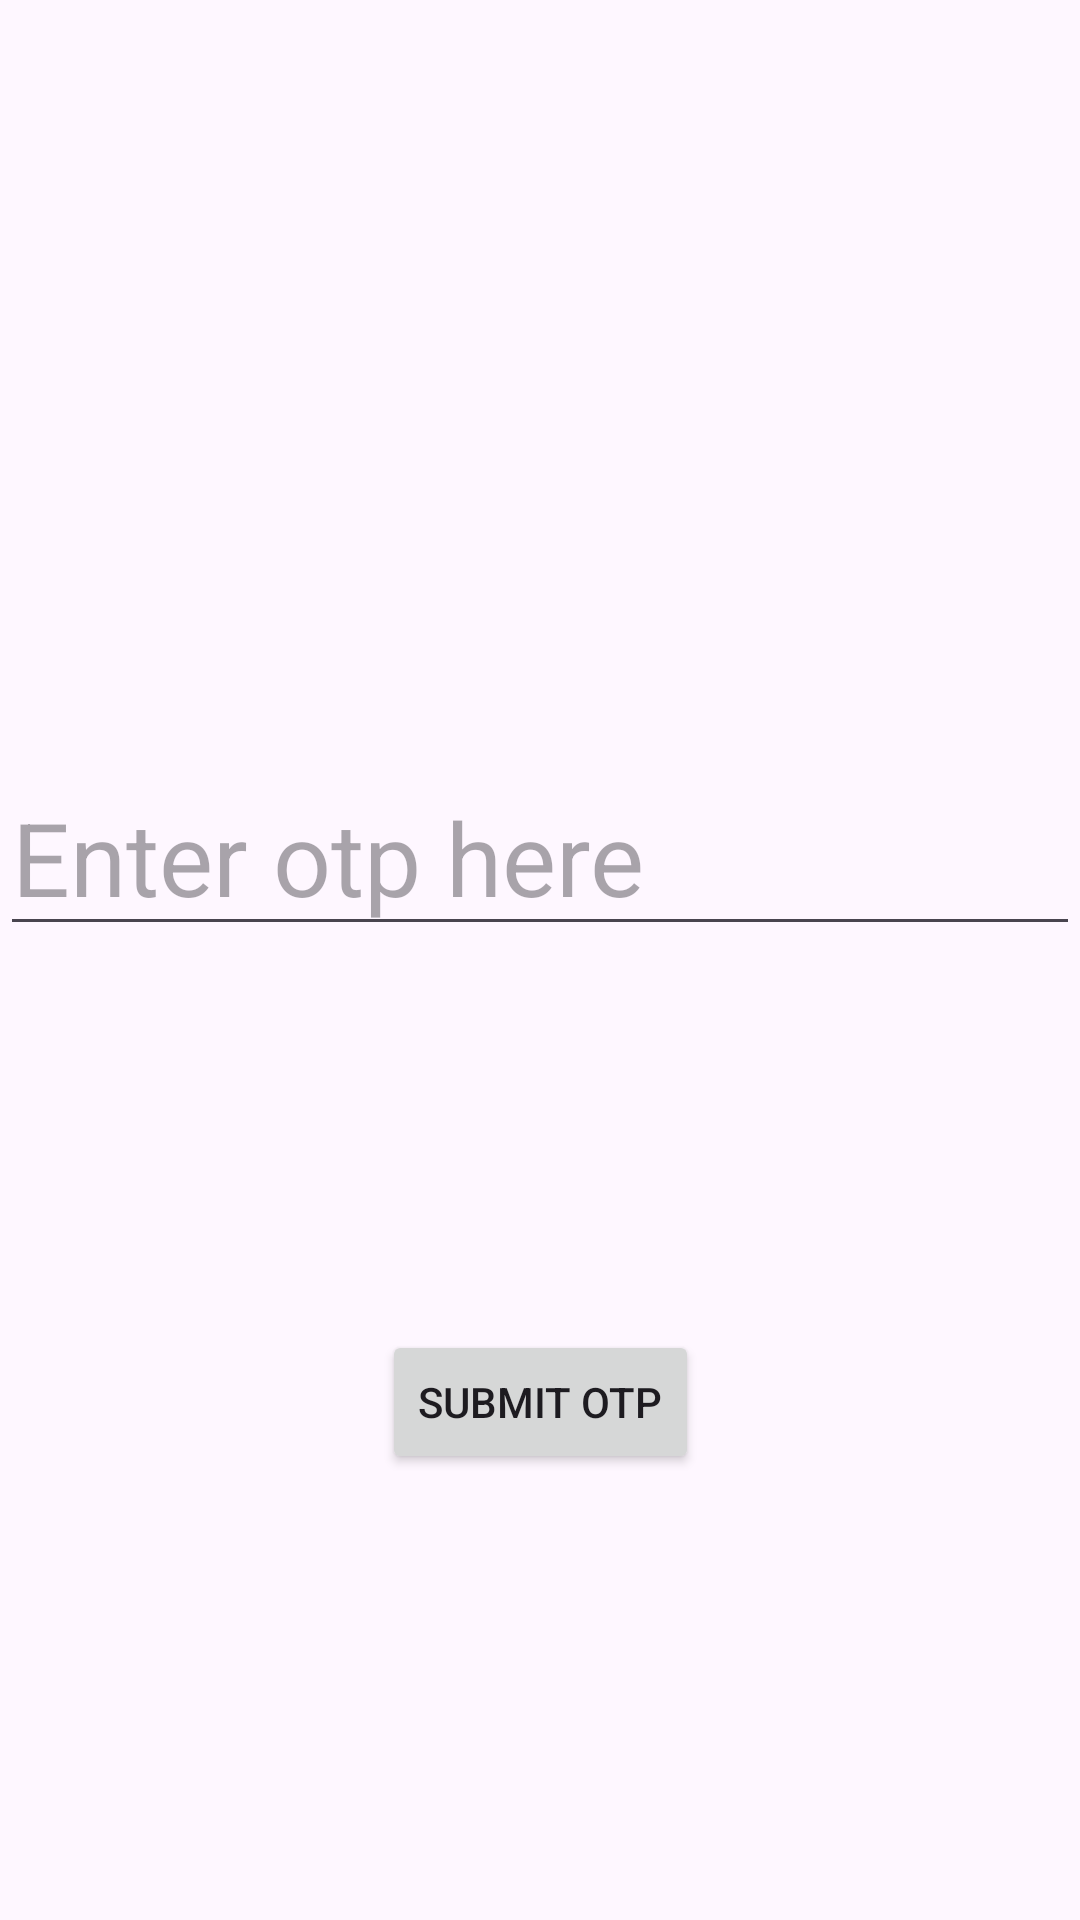

Write the Android layout XML for this screen, with the resource values it uses.
<!-- AndroidManifest.xml: application theme Theme.All_in_one_firebase -->
<!-- res/layout/activity_otp.xml -->
<?xml version="1.0" encoding="utf-8"?>
<androidx.constraintlayout.widget.ConstraintLayout xmlns:android="http://schemas.android.com/apk/res/android"
    xmlns:app="http://schemas.android.com/apk/res-auto"
    xmlns:tools="http://schemas.android.com/tools"
    android:id="@+id/main"
    android:layout_width="match_parent"
    android:layout_height="match_parent"
    tools:context=".otp_Activity">

    <Button
        android:id="@+id/submitOtp"
        android:layout_width="wrap_content"
        android:layout_height="wrap_content"
        android:layout_marginStart="148dp"
        android:layout_marginTop="128dp"
        android:layout_marginEnd="148dp"
        android:text="Submit OTP"
        app:layout_constraintEnd_toEndOf="parent"
        app:layout_constraintStart_toStartOf="parent"
        app:layout_constraintTop_toBottomOf="@+id/enterOtp" />

    <EditText
        android:id="@+id/enterOtp"
        android:layout_width="wrap_content"
        android:layout_height="wrap_content"
        android:layout_marginTop="253dp"
        android:ems="10"
        android:hint="Enter otp here"
        android:inputType="text"
        android:textAppearance="@style/TextAppearance.AppCompat.Display1"
        app:layout_constraintEnd_toEndOf="parent"
        app:layout_constraintStart_toStartOf="parent"
        app:layout_constraintTop_toTopOf="parent" />
</androidx.constraintlayout.widget.ConstraintLayout>
<!-- resources referenced by this layout -->
<resources>
  <style name="Theme.All_in_one_firebase" parent="Base.Theme.All_in_one_firebase" />
  <style name="Base.Theme.All_in_one_firebase" parent="Theme.Material3.DayNight.NoActionBar">
          
          
      </style>
</resources>
